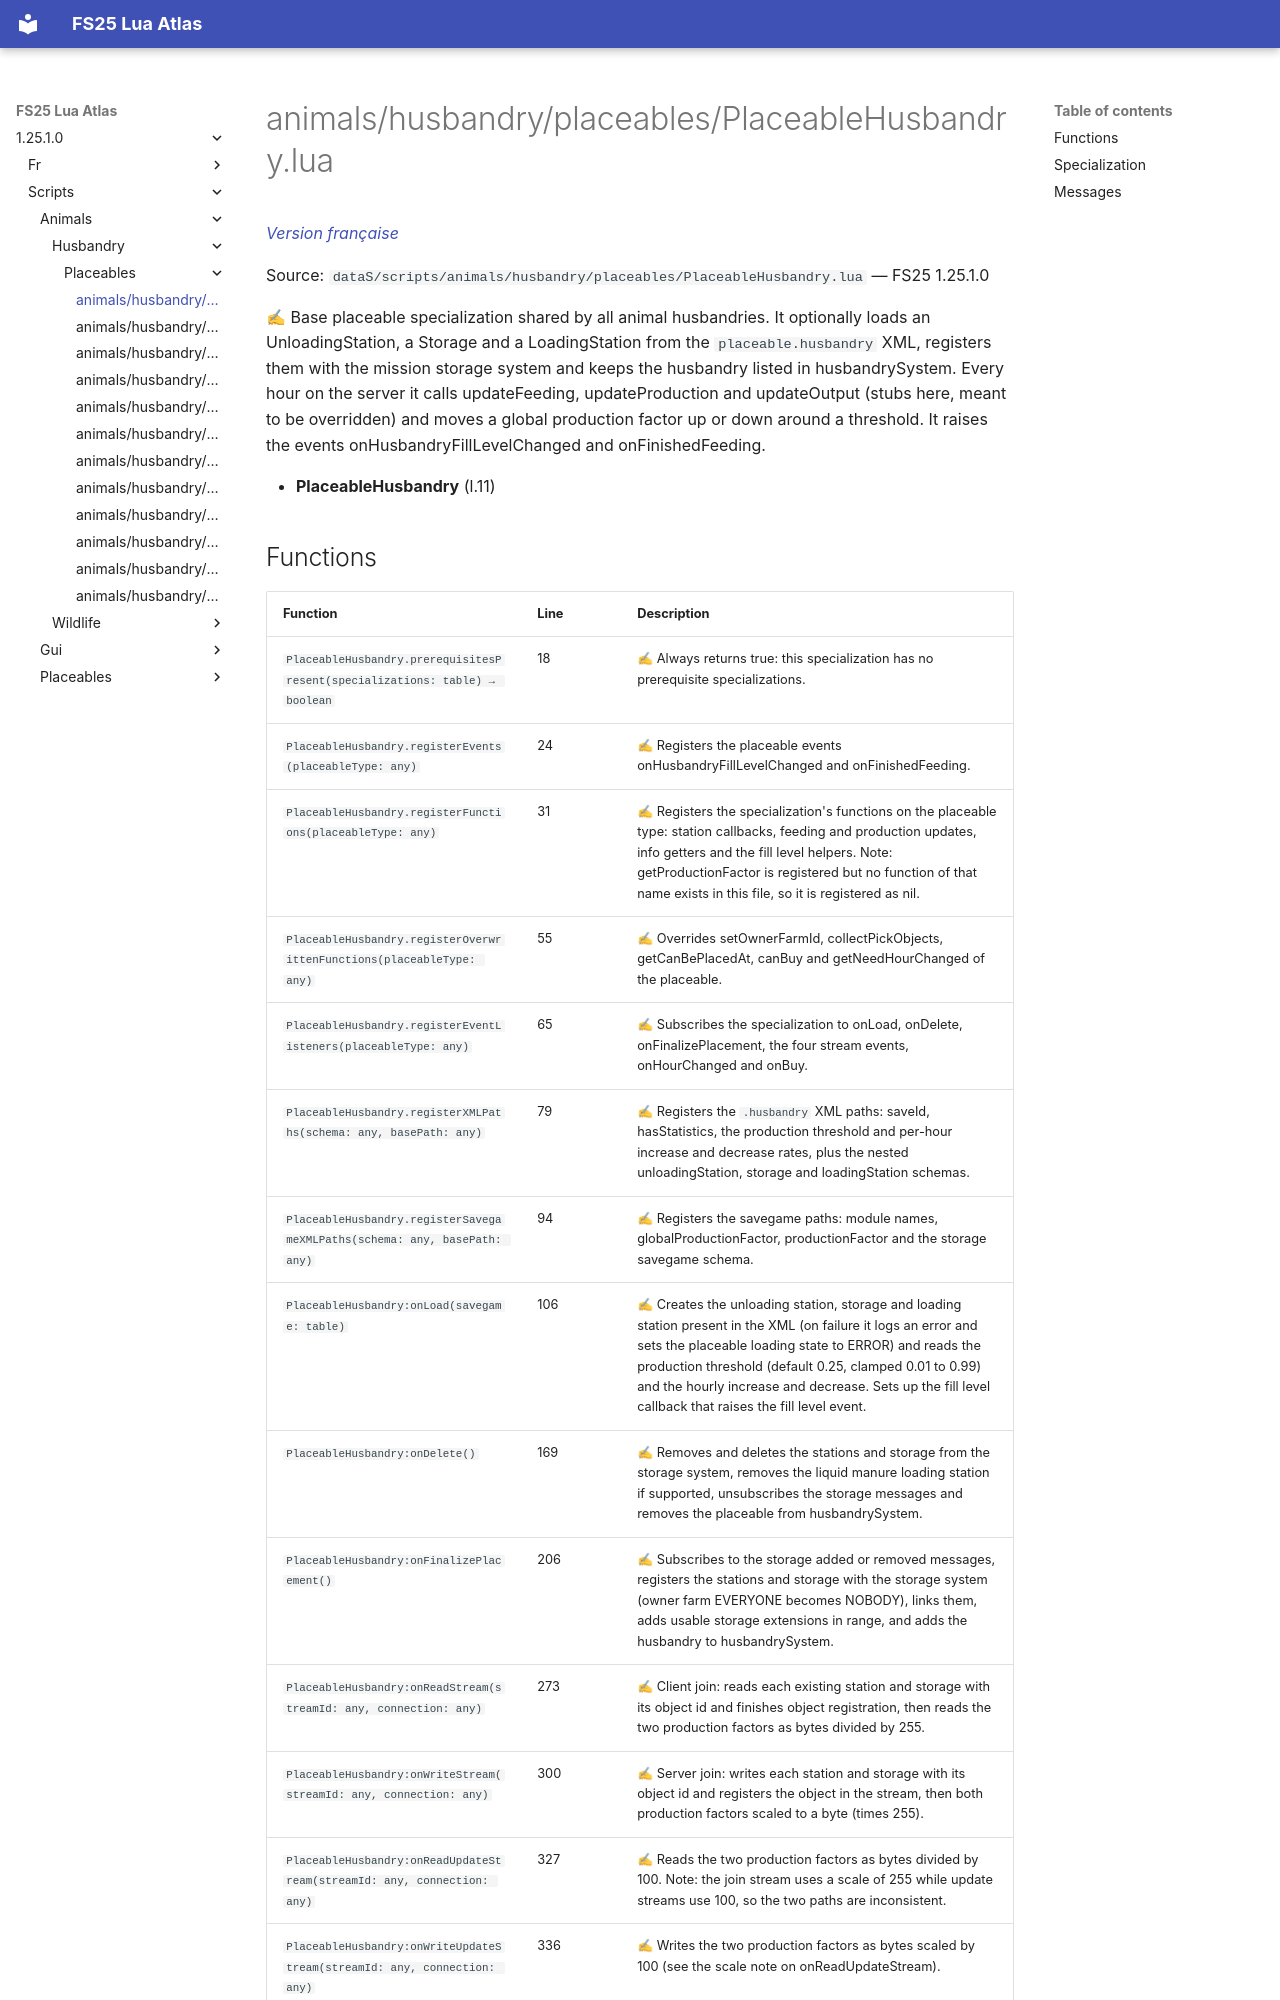

repository: Tim0219800/fs25-lua-atlas · page: 1.25.1.0/scripts/animals/husbandry/placeables/PlaceableHusbandry.html · generator: mkdocs

# animals/husbandry/placeables/PlaceableHusbandry.lua

*[Version française](../../../../fr/scripts/animals/husbandry/placeables/PlaceableHusbandry.md)*

Source: `dataS/scripts/animals/husbandry/placeables/PlaceableHusbandry.lua` — FS25 1.25.1.0

✍ Base placeable specialization shared by all animal husbandries. It optionally loads an UnloadingStation, a Storage and a LoadingStation from the `placeable.husbandry` XML, registers them with the mission storage system and keeps the husbandry listed in husbandrySystem. Every hour on the server it calls updateFeeding, updateProduction and updateOutput (stubs here, meant to be overridden) and moves a global production factor up or down around a threshold. It raises the events onHusbandryFillLevelChanged and onFinishedFeeding.

- **PlaceableHusbandry** (l.11)
